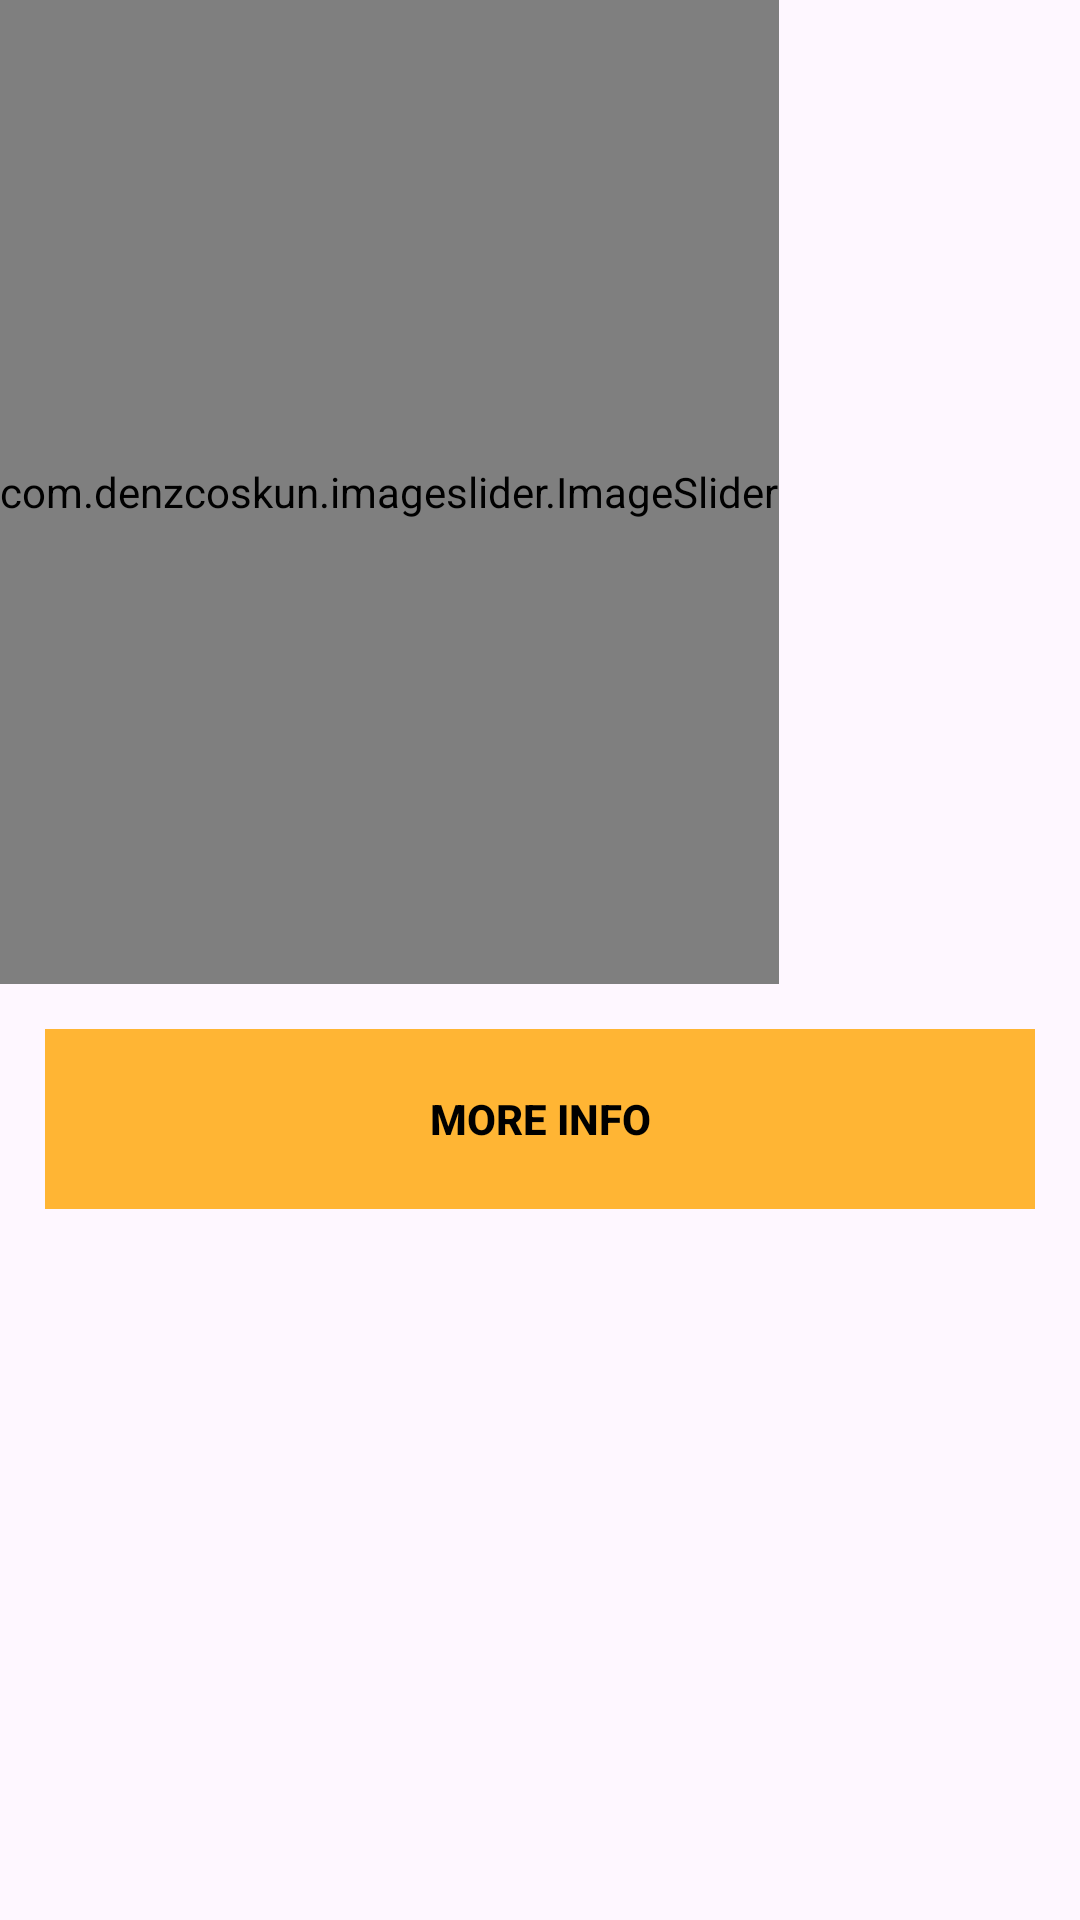

Write the Android layout XML for this screen, with the resource values it uses.
<!-- AndroidManifest.xml: application theme Theme.Asses3 -->
<!-- res/layout/fragment_f_dimsum.xml -->
<?xml version="1.0" encoding="utf-8"?>
<LinearLayout xmlns:android="http://schemas.android.com/apk/res/android"
    xmlns:tools="http://schemas.android.com/tools"
    android:layout_width="match_parent"
    android:layout_height="match_parent"
    xmlns:app="http://schemas.android.com/apk/res-auto"
    tools:context=".F_dimsum"
    android:orientation="vertical">

    <com.denzcoskun.imageslider.ImageSlider
        android:id="@+id/imageslider2"
        android:layout_width="wrap_content"
        android:layout_height="328dp"
        app:iss_auto_cycle="true"
        app:iss_text_align="CENTER"
        app:iss_title_background="@color/title"/>

    <LinearLayout
        android:padding="15dp"
        android:layout_width="match_parent"
        android:layout_height="wrap_content">
        <androidx.appcompat.widget.AppCompatButton
            android:layout_width="match_parent"
            android:id="@+id/midimsum"
            android:layout_height="60dp"
            android:text="More Info"
            android:textColor="@color/black"
            android:background="#FFB534"
            android:textStyle="bold"/>

    </LinearLayout>

</LinearLayout>
<!-- resources referenced by this layout -->
<resources>
  <color name="black">#FF000000</color>
  <color name="title">#B80000</color>
  <style name="Theme.Asses3" parent="Base.Theme.Asses3" />
  <style name="Base.Theme.Asses3" parent="Theme.Material3.DayNight.NoActionBar">
          
          
      </style>
</resources>
